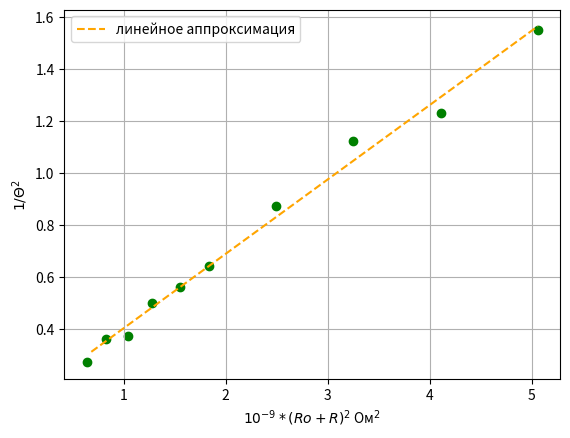

This figure's Python source:
import matplotlib.pyplot as plt
import numpy as np

def graph(x, y, x_name, y_name, function='none'):
    time = x
    tok_mkA = y
    aprox = 0
    if function == 'exp':
        model = np.poly1d(np.polyfit(time, np.log(tok_mkA), deg = 1))
        aprox = f'{str(np.exp(model[0]))[:8]}*exp({str(model[1])[:8]}x)'

    if function == 'linear':
        model = np.poly1d(np.polyfit(time, tok_mkA, deg = 1))
        aprox = f'{str(model[1])[:8]}x+({str(model[0])[:8]})'
        k = float(model[1])
        b = float(model[0])
        minx = min(time)
        maxx = max(time)
        v = [minx + i*(maxx - minx)/100 for i in range(1, 101)]
        u = [k*t + b for t in v]
        plt.plot(v, u, '--', color = 'orange', label = 'линейное аппроксимация')

    if aprox:
        plt.scatter(time, tok_mkA, color = 'green')
        # plt.scatter(time, tok_mkA, label = y_name + '(' + x_name +')' + f'\n aproximation: \n y = (12.68 ± 0.94) + (1.99 ± 0.014)·x', color = 'green')
    else:
        plt.plot(time, tok_mkA, label = y_name + '(' + x_name +')', color = 'green')
        plt.scatter(time, tok_mkA, label = y_name + '(' + x_name +')', color = 'red')
        coord = y[0] / 2.71
        plt.plot(x, [coord]*len(x), label = "y = lmax/e")

    plt.grid()
    # plt.title(y_name + '(' + x_name +')')
    plt.xlabel(r'$10^{-9} * (Ro + R)^2$ Ом$^2$')
    plt.ylabel(r'$1/\Theta^2$')
    plt.legend()
    # '''plt.xlim(min(time)*0.95, max(time)*1.05)
    # plt.ylim(min(tok_mkA)*0.95, max(tok_mkA)*1.05)'''
    plt.show()

# i = [107.3482428,
# 95.18413598,
# 82.69073011,
# 62.26065473,
# 49.92570579,
# 41.67011162,
# 35.75736077,
# 31.31407269,
# 27.85299807
# ]
# x = [225        ,202        ,178        ,138        ,113       ,96         ,84         ,75         ,66]
# graph(i, x , "I, нА", "x, мм", "linear")

R = [0.64,0.83,1.04,1.28,1.55,1.84,2.49,3.25,4.11,5.06]
th11 = [0.27	,0.36	,0.37	,0.50	,0.56	,0.64	,0.87	,1.12	,1.23	,1.55]
graph(R, th11, "", "", "linear")

# x = [0.019811788, 0.021903406,	0.024488796,	0.027766209,	0.032056419,	0.037914692,	0.046392948,	0.059755004,
#      	0.083927822,	0.141342756,	0.43956044,	0.164068909,	0.196270854,	0.244200244,	0.323101777,	0.388349515]
# y = [220,	213,	210,	208,	200,	191,	178,	161,	144,	113,	55,	100,	87,	81,	68,	61]
# x.sort()
# y.sort(reverse=True)
# graph(x, y, "1/(R+Ro), 1/кОм", "lmax, мм")